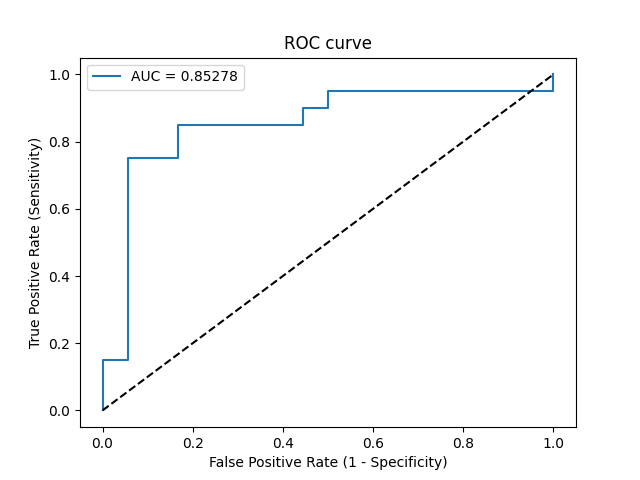

The file beside this chart, header and first rows:
Threshold, Sensitivity, Specificity, NPV, PPV
inf, 0.0, 1.0, 0.4737, 0
0.9908, 0.05, 1.0, 0.4865, 1.0
0.9512, 0.15, 1.0, 0.5143, 1.0
0.9482, 0.15, 0.9444, 0.5, 0.75
0.7187, 0.75, 0.9444, 0.7727, 0.9375
0.7026, 0.75, 0.8333, 0.75, 0.8333
0.6233, 0.85, 0.8333, 0.8333, 0.85
0.4145, 0.85, 0.5556, 0.7692, 0.68
0.4072, 0.9, 0.5556, 0.8333, 0.6923
0.3967, 0.9, 0.5, 0.8182, 0.6667
0.3764, 0.95, 0.5, 0.9, 0.6786
0.2098, 0.95, 0.0, 0.0, 0.5135
0.1569, 1.0, 0.0, 0, 0.5263
